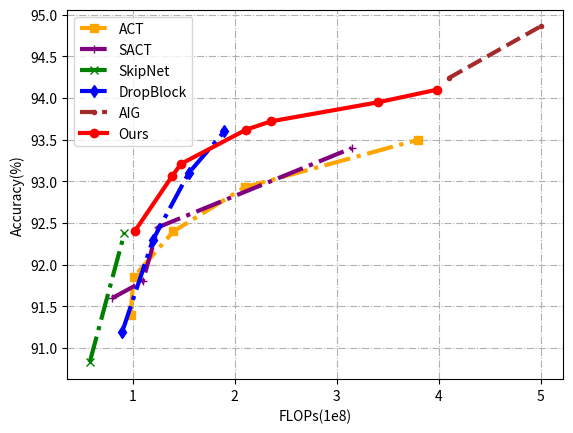

Python code for this plot:
import matplotlib.pyplot as plt

x1 = [0.98, 1.01, 1.4, 2.1, 3.8]
k1 = [91.4, 91.85, 92.4, 92.93, 93.5]
x2 = [0.8, 1.1, 1.25, 3.15]
k2 = [91.6, 91.8, 92.45, 93.4]
x3 = [0.58, 0.92]
k3 = [90.83, 92.38]

x6 = [4.1, 5.0]
k6 = [100-5.76, 100-5.14]

x4 = [0.9, 1.2, 1.55, 1.9]
k4 = [91.2, 92.3, 93.1, 93.6]

x5 = [1.02, 0.63 * 2.2, 0.67 * 2.2, 0.96 * 2.2, 1.07 * 2.2, 1.55 * 2.2, 1.81 * 2.2]
k5 = [92.4, 93.06, 93.21, 93.62, 93.72, 93.95, 94.10]

plt.plot(x1, k1,'s-.',color = 'orange',label="ACT", linewidth=3)
plt.plot(x2, k2,'+-.',color = 'purple',label="SACT", linewidth=3)
plt.plot(x3, k3,'x-.',color = 'green',label="SkipNet", linewidth=3)
plt.plot(x4, k4,'d-.',color = 'blue',label="DropBlock", linewidth=3)
plt.plot(x6, k6,'--.',color = 'brown',label="AIG", linewidth=3)
plt.plot(x5, k5,'o-',color = 'red',label="Ours", linewidth=3)

plt.xlabel("FLOPs(1e8)")
plt.ylabel("Accuracy(%)")
plt.legend(loc='best')
plt.grid(True, linestyle='-.')
plt.show()
